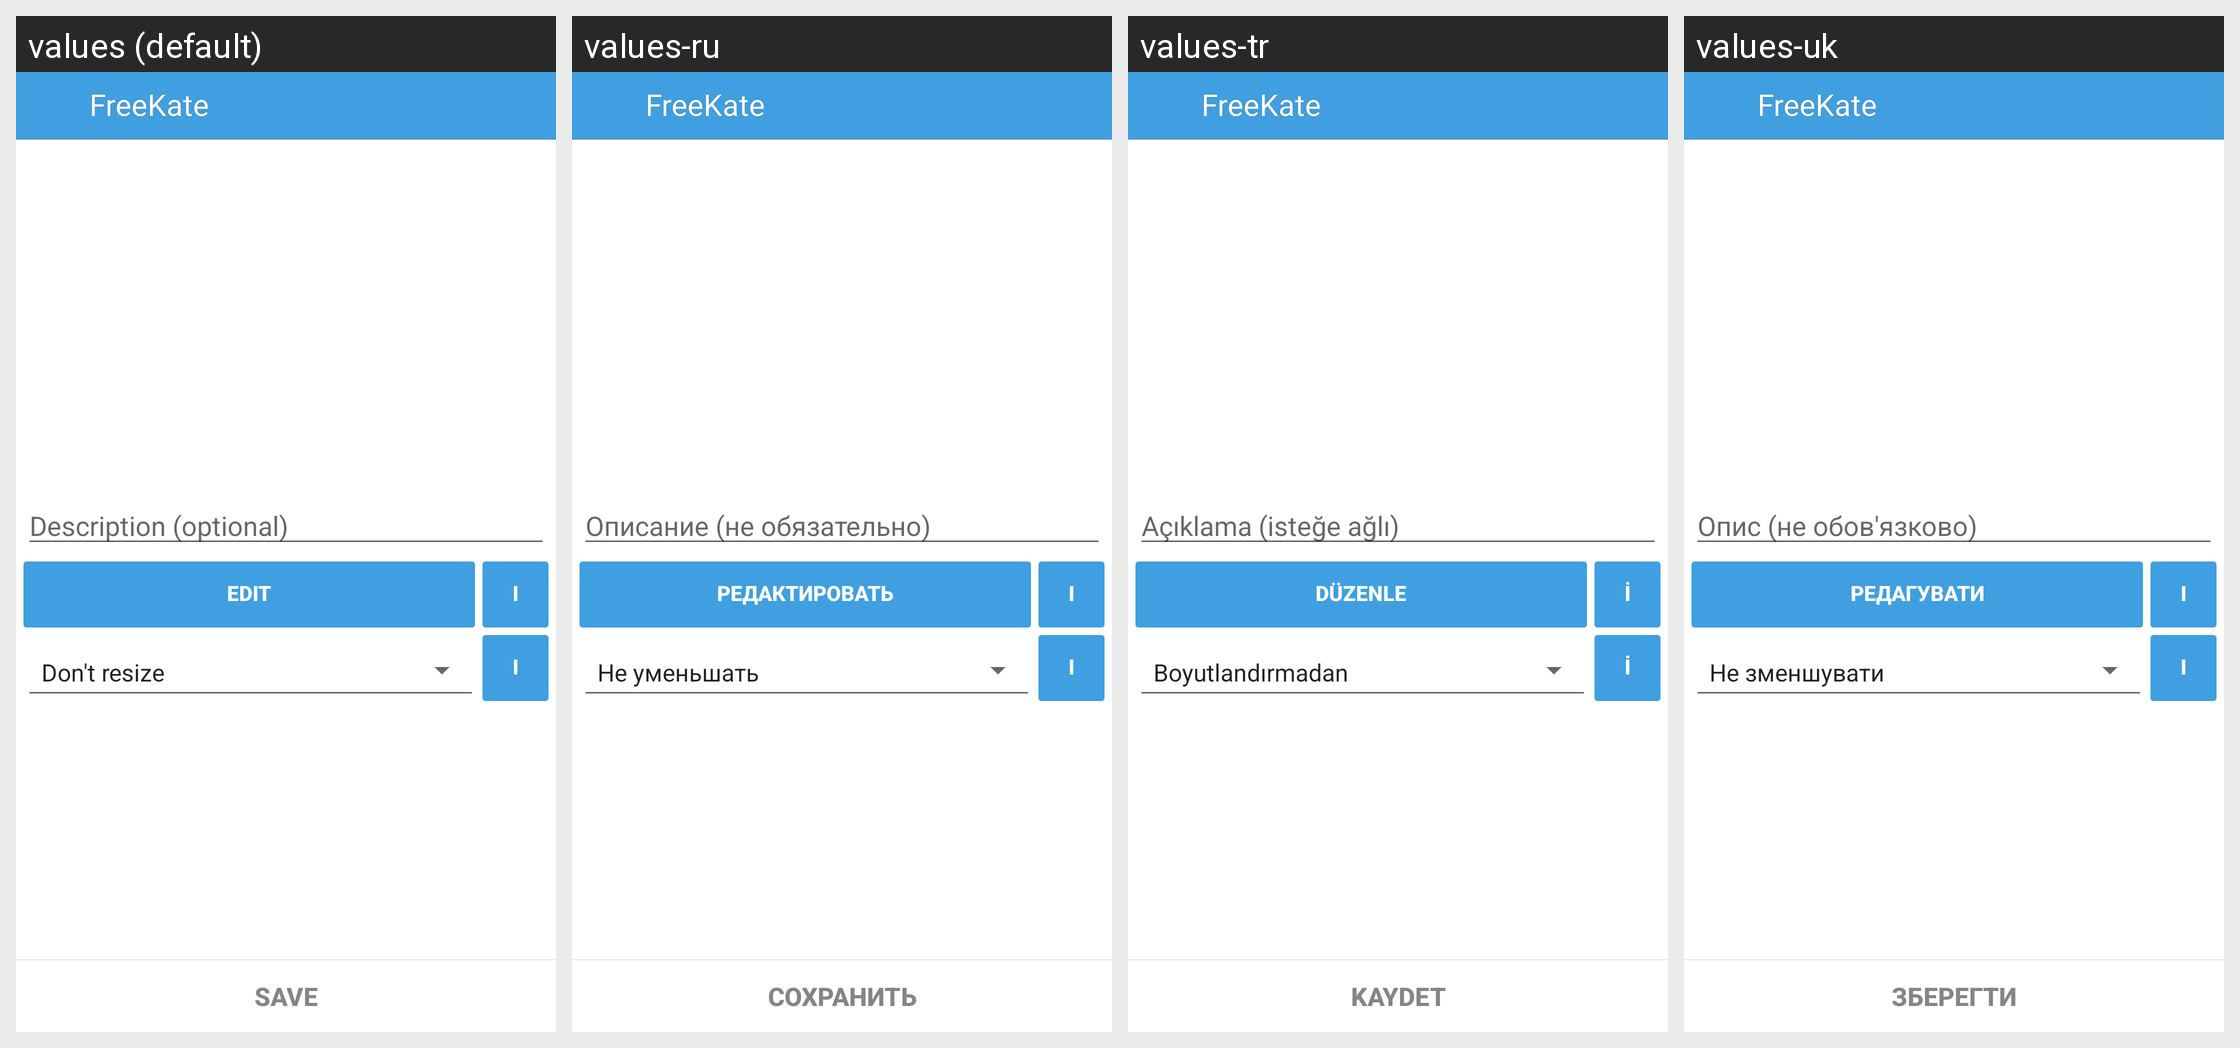

Strings drawn on this Android screen and how each of the app's shown locales translates them:
Android screen res/layout/photo_upload_options.xml rendered under 4 locales, left to right: values (default), values-ru, values-tr, values-uk. Device: Nexus 5 (rendered at 1080×1920; each locale shown at half size, 540×960, under a caption strip naming it); theme KateLight.
Other locales in the repository, not shown: values-ba, values-be, values-it, values-kk, values-kz, values-pt, values-tt.
Strings drawn on this screen, with the default value and each locale's value (text and hints the layout hard-codes, and strings that could not be matched under every locale, appear in the picture but are not listed):

description
  values: Description (optional)
  values-ru: Описание (не обязательно)
  values-tr: Açıklama (isteğe ağlı)
  values-uk: Опис (не обов'язково)

label_edit
  values: Edit
  values-ru: Редактировать
  values-tr: Düzenle
  values-uk: Редагувати

app_name
  values: FreeKate
  values-ru: FreeKate  [not translated; the default value is used]
  values-tr: FreeKate  [not translated; the default value is used]
  values-uk: FreeKate  [not translated; the default value is used]

label_save
  values: Save
  values-ru: Сохранить
  values-tr: Kaydet
  values-uk: Зберегти
